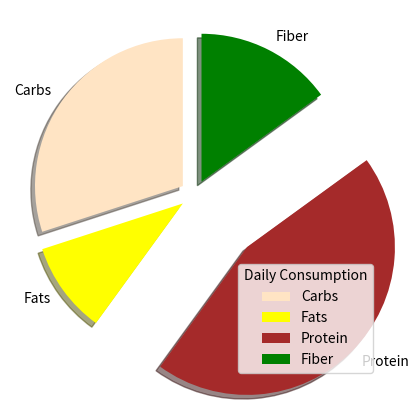

Write Python code to recreate this figure.
import matplotlib.pyplot as plt
import numpy as np

y = np.array([30, 10, 45, 15])  # starts at first wedge on right going counterclockwise. Default angle is 0.
thelabels = ["Carbs", "Fats", "Protein", "Fiber"]
pullawayfrompie = [.1, .1, .5, .1]  # explode is used in plt.pit to pull pieces out.
thecolors = ["Bisque", "Yellow", "Brown", "Green"]

plt.pie(y, labels=thelabels, startangle=90, explode=pullawayfrompie, shadow=True, colors=thecolors)
plt.legend(title = "Daily Consumption")  # adds a legend, and title inside()
plt.show()





